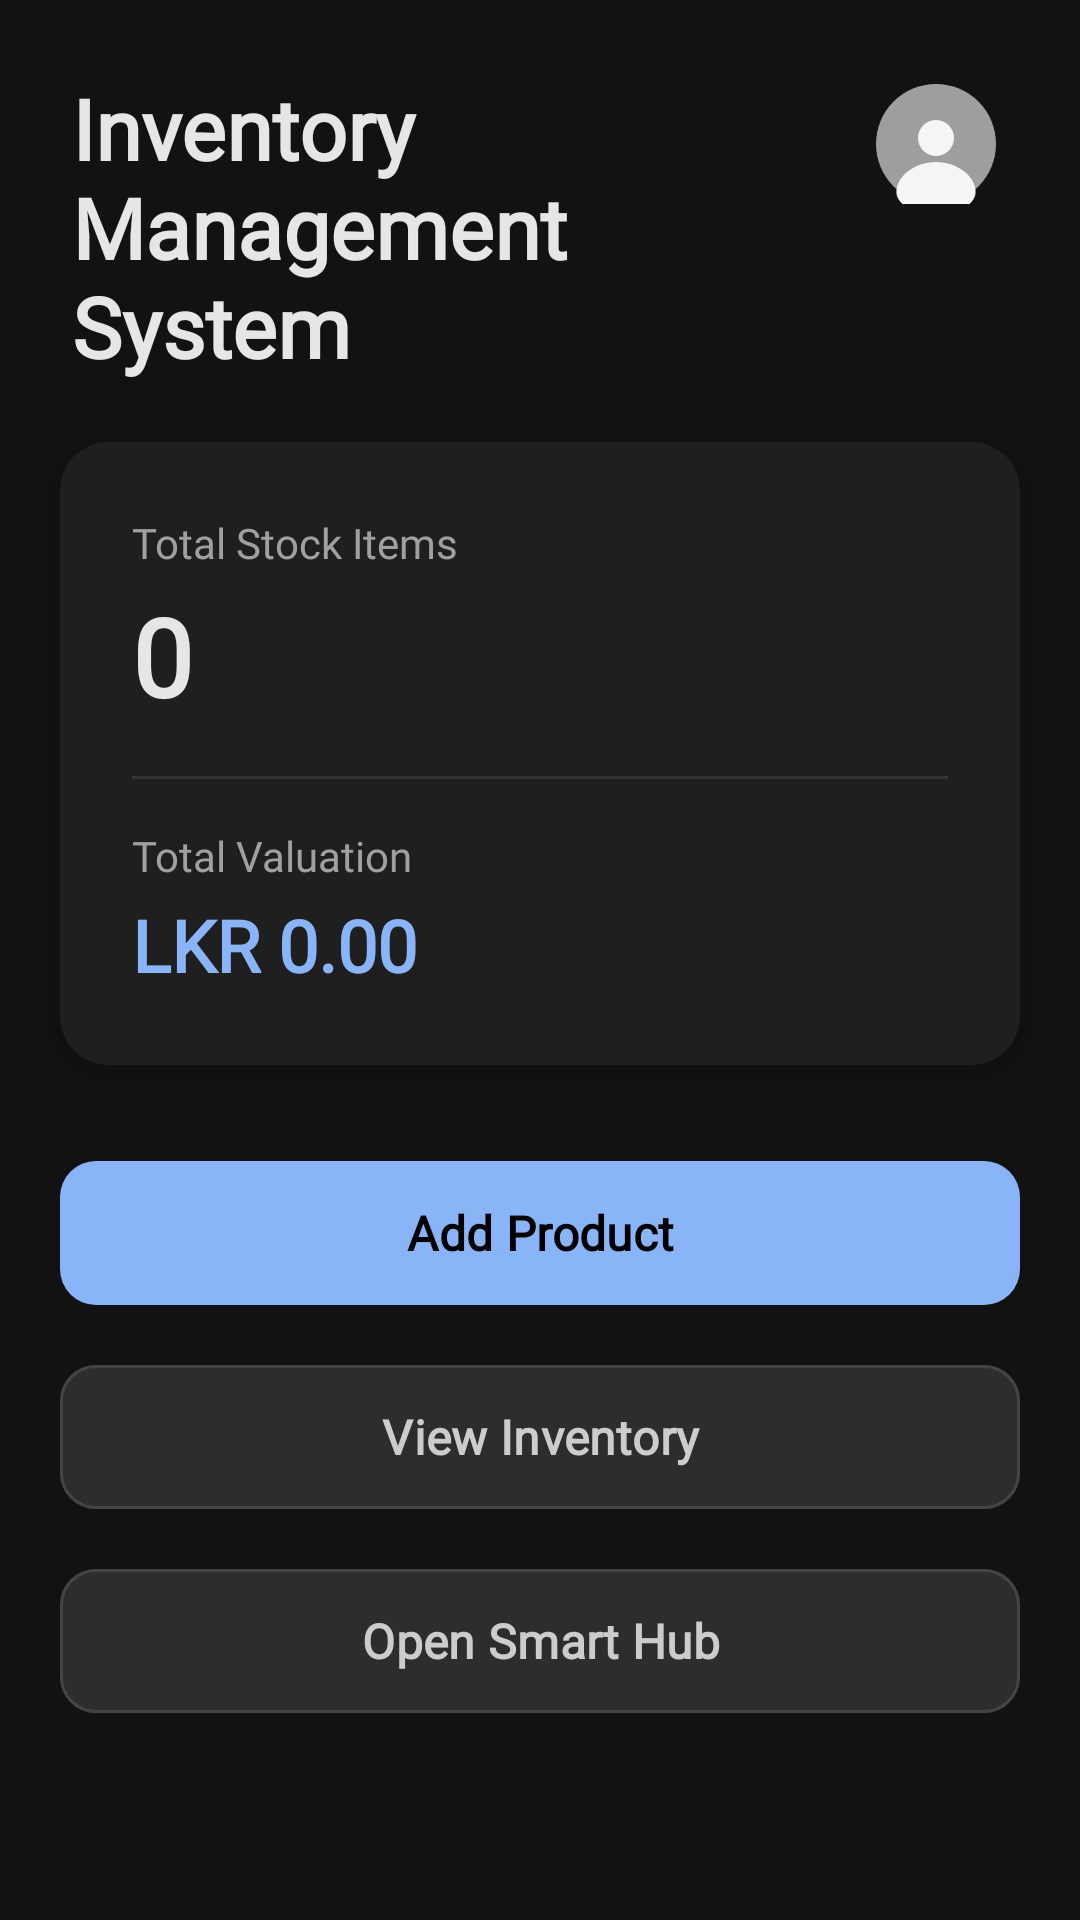

Write the Android layout XML for this screen, with the resource values it uses.
<!-- AndroidManifest.xml: application theme Theme.InventoryApp -->
<!-- res/layout/activity_main.xml -->
<?xml version="1.0" encoding="utf-8"?>
<androidx.constraintlayout.widget.ConstraintLayout
    xmlns:android="http://schemas.android.com/apk/res/android"
    xmlns:app="http://schemas.android.com/apk/res-auto"
    xmlns:tools="http://schemas.android.com/tools"
    android:id="@+id/main_root_layout"
    android:layout_width="match_parent"
    android:layout_height="match_parent"
    android:background="@color/background"
    tools:context=".MainActivity">

    <TextView
        android:id="@+id/tvAppName"
        android:layout_width="0dp"
        android:layout_height="wrap_content"
        android:layout_marginStart="24dp"
        android:layout_marginTop="24dp"
        android:layout_marginEnd="16dp"
        android:fontFamily="@font/montserrat"
        android:text="@string/app_title"
        android:textColor="@color/text_primary"
        android:textSize="28sp"
        android:textStyle="bold"
        app:layout_constraintEnd_toStartOf="@+id/ivProfile"
        app:layout_constraintStart_toStartOf="parent"
        app:layout_constraintTop_toTopOf="parent" />

    <ImageView
        android:id="@+id/ivProfile"
        android:layout_width="48dp"
        android:layout_height="48dp"
        android:layout_marginTop="24dp"
        android:layout_marginEnd="24dp"
        android:background="?attr/selectableItemBackgroundBorderless"
        android:clickable="true"
        android:focusable="true"
        android:padding="4dp"
        android:src="@drawable/ic_profile_placeholder"
        app:layout_constraintEnd_toEndOf="parent"
        app:layout_constraintTop_toTopOf="parent"
        android:contentDescription="@string/profile_desc" />

    <androidx.cardview.widget.CardView
        android:id="@+id/summaryCard"
        android:layout_width="0dp"
        android:layout_height="wrap_content"
        android:layout_marginStart="20dp"
        android:layout_marginTop="20dp"
        android:layout_marginEnd="20dp"
        app:cardCornerRadius="16dp"
        app:cardElevation="4dp"
        app:cardBackgroundColor="@color/surface"
        app:layout_constraintEnd_toEndOf="parent"
        app:layout_constraintStart_toStartOf="parent"
        app:layout_constraintTop_toBottomOf="@id/tvAppName">

        <LinearLayout
            android:layout_width="match_parent"
            android:layout_height="wrap_content"
            android:orientation="vertical"
            android:padding="24dp">

            <TextView
                android:layout_width="wrap_content"
                android:layout_height="wrap_content"
                android:fontFamily="@font/montserrat"
                android:text="@string/total_stock_items"
                android:textColor="@color/text_secondary"
                android:textSize="14sp" />

            <TextView
                android:id="@+id/tvTotalStock"
                android:layout_width="wrap_content"
                android:layout_height="wrap_content"
                android:layout_marginTop="4dp"
                android:fontFamily="@font/montserrat"
                android:text="@string/default_total_stock"
                android:textColor="@color/text_primary"
                android:textSize="36sp"
                android:textStyle="bold" />

            <View
                android:layout_width="match_parent"
                android:layout_height="1dp"
                android:layout_marginTop="16dp"
                android:layout_marginBottom="16dp"
                android:background="@color/border" />

            <TextView
                android:layout_width="wrap_content"
                android:layout_height="wrap_content"
                android:fontFamily="@font/montserrat"
                android:text="@string/total_valuation"
                android:textColor="@color/text_secondary"
                android:textSize="14sp" />

            <TextView
                android:id="@+id/tvTotalValue"
                android:layout_width="wrap_content"
                android:layout_height="wrap_content"
                android:layout_marginTop="4dp"
                android:fontFamily="@font/montserrat"
                android:text="@string/default_total_value"
                android:textColor="@color/primary"
                android:textSize="24sp"
                android:textStyle="bold" />
        </LinearLayout>
    </androidx.cardview.widget.CardView>

    <LinearLayout
        android:layout_width="0dp"
        android:layout_height="wrap_content"
        android:layout_marginStart="20dp"
        android:layout_marginTop="28dp"
        android:layout_marginEnd="20dp"
        android:orientation="vertical"
        app:layout_constraintEnd_toEndOf="parent"
        app:layout_constraintStart_toStartOf="parent"
        app:layout_constraintTop_toBottomOf="@id/summaryCard">

        <com.google.android.material.button.MaterialButton
            android:id="@+id/btnAdd"
            android:layout_width="match_parent"
            android:layout_height="56dp"
            android:layout_marginBottom="12dp"
            android:text="@string/add_product"
            android:fontFamily="@font/montserrat"
            android:textSize="16sp"
            android:textStyle="bold"
            app:cornerRadius="12dp"
            app:backgroundTint="@color/primary" />

        <com.google.android.material.button.MaterialButton
            android:id="@+id/btnInventory"
            android:layout_width="match_parent"
            android:layout_height="56dp"
            android:layout_marginBottom="12dp"
            android:text="@string/view_inventory"
            android:fontFamily="@font/montserrat"
            android:textColor="@color/secondary_text"
            android:textSize="16sp"
            android:textStyle="bold"
            app:cornerRadius="12dp"
            app:backgroundTint="@color/secondary_bg"
            app:strokeColor="@color/secondary_stroke"
            app:strokeWidth="1dp" />

        <com.google.android.material.button.MaterialButton
            android:id="@+id/btnSmartHub"
            android:layout_width="match_parent"
            android:layout_height="56dp"
            android:text="@string/open_smart_hub"
            android:fontFamily="@font/montserrat"
            android:textColor="@color/secondary_text"
            android:textSize="16sp"
            android:textStyle="bold"
            app:cornerRadius="12dp"
            app:backgroundTint="@color/secondary_bg"
            app:strokeColor="@color/secondary_stroke"
            app:strokeWidth="1dp" />
    </LinearLayout>

</androidx.constraintlayout.widget.ConstraintLayout>
<!-- resources referenced by this layout -->
<resources>
  <color name="background">#121212</color>
  <color name="border">#333333</color>
  <color name="primary">#8AB4F8</color>
  <color name="secondary_bg">#2D2D2D</color>
  <color name="secondary_stroke">#444444</color>
  <color name="secondary_text">#CCCCCC</color>
  <color name="surface">#1F1F1F</color>
  <color name="text_primary">#E6E6E6</color>
  <color name="text_secondary">#A0A0A0</color>
  <!-- drawable ic_profile_placeholder (drawable) -->
  <vector xmlns:android="http://schemas.android.com/apk/res/android"
      android:width="100dp"
      android:height="100dp"
      android:viewportWidth="100"
      android:viewportHeight="100">
      
      <path
          android:fillColor="#9E9E9E"
          android:pathData="M50,50m-50,0a50,50 0,1 1,100 0a50,50 0,1 1,-100 0" />
      
      <path
          android:fillColor="#F5F5F5"
          android:pathData="M50,45m-15,0a15,15 0,1 1,30 0a15,15 0,1 1,-30 0" />
      
      <path
          android:fillColor="#F5F5F5"
          android:pathData="M50,65c-18,0-33,12-33,25c0,4 2,7 5,10c8,6 18,9 28,9s20-3 28-9c3-3 5-6 5-10C83,77 68,65 50,65z" />
  </vector>
  <string name="add_product">Add Product</string>
  <string name="app_title">Inventory Management System</string>
  <string name="default_total_stock">0</string>
  <string name="default_total_value">LKR 0.00</string>
  <string name="open_smart_hub">Open Smart Hub</string>
  <string name="profile_desc">Profile</string>
  <string name="total_stock_items">Total Stock Items</string>
  <string name="total_valuation">Total Valuation</string>
  <string name="view_inventory">View Inventory</string>
  <style name="Theme.InventoryApp" parent="Theme.Material3.Dark.NoActionBar">
  
          
          <item name="colorPrimary">@color/primary</item>
          <item name="colorOnPrimary">#000000</item>
  
          <item name="android:colorBackground">@color/background</item>
          <item name="colorSurface">@color/surface</item>
          <item name="colorSurfaceVariant">@color/secondary_bg</item>
  
          <item name="colorSecondary">@color/text_secondary</item>
          <item name="colorTertiary">#81C995</item> 
  
          
          <item name="android:textColorPrimary">@color/text_primary</item>
          <item name="android:textColorSecondary">@color/text_secondary</item>
  
      </style>
</resources>
